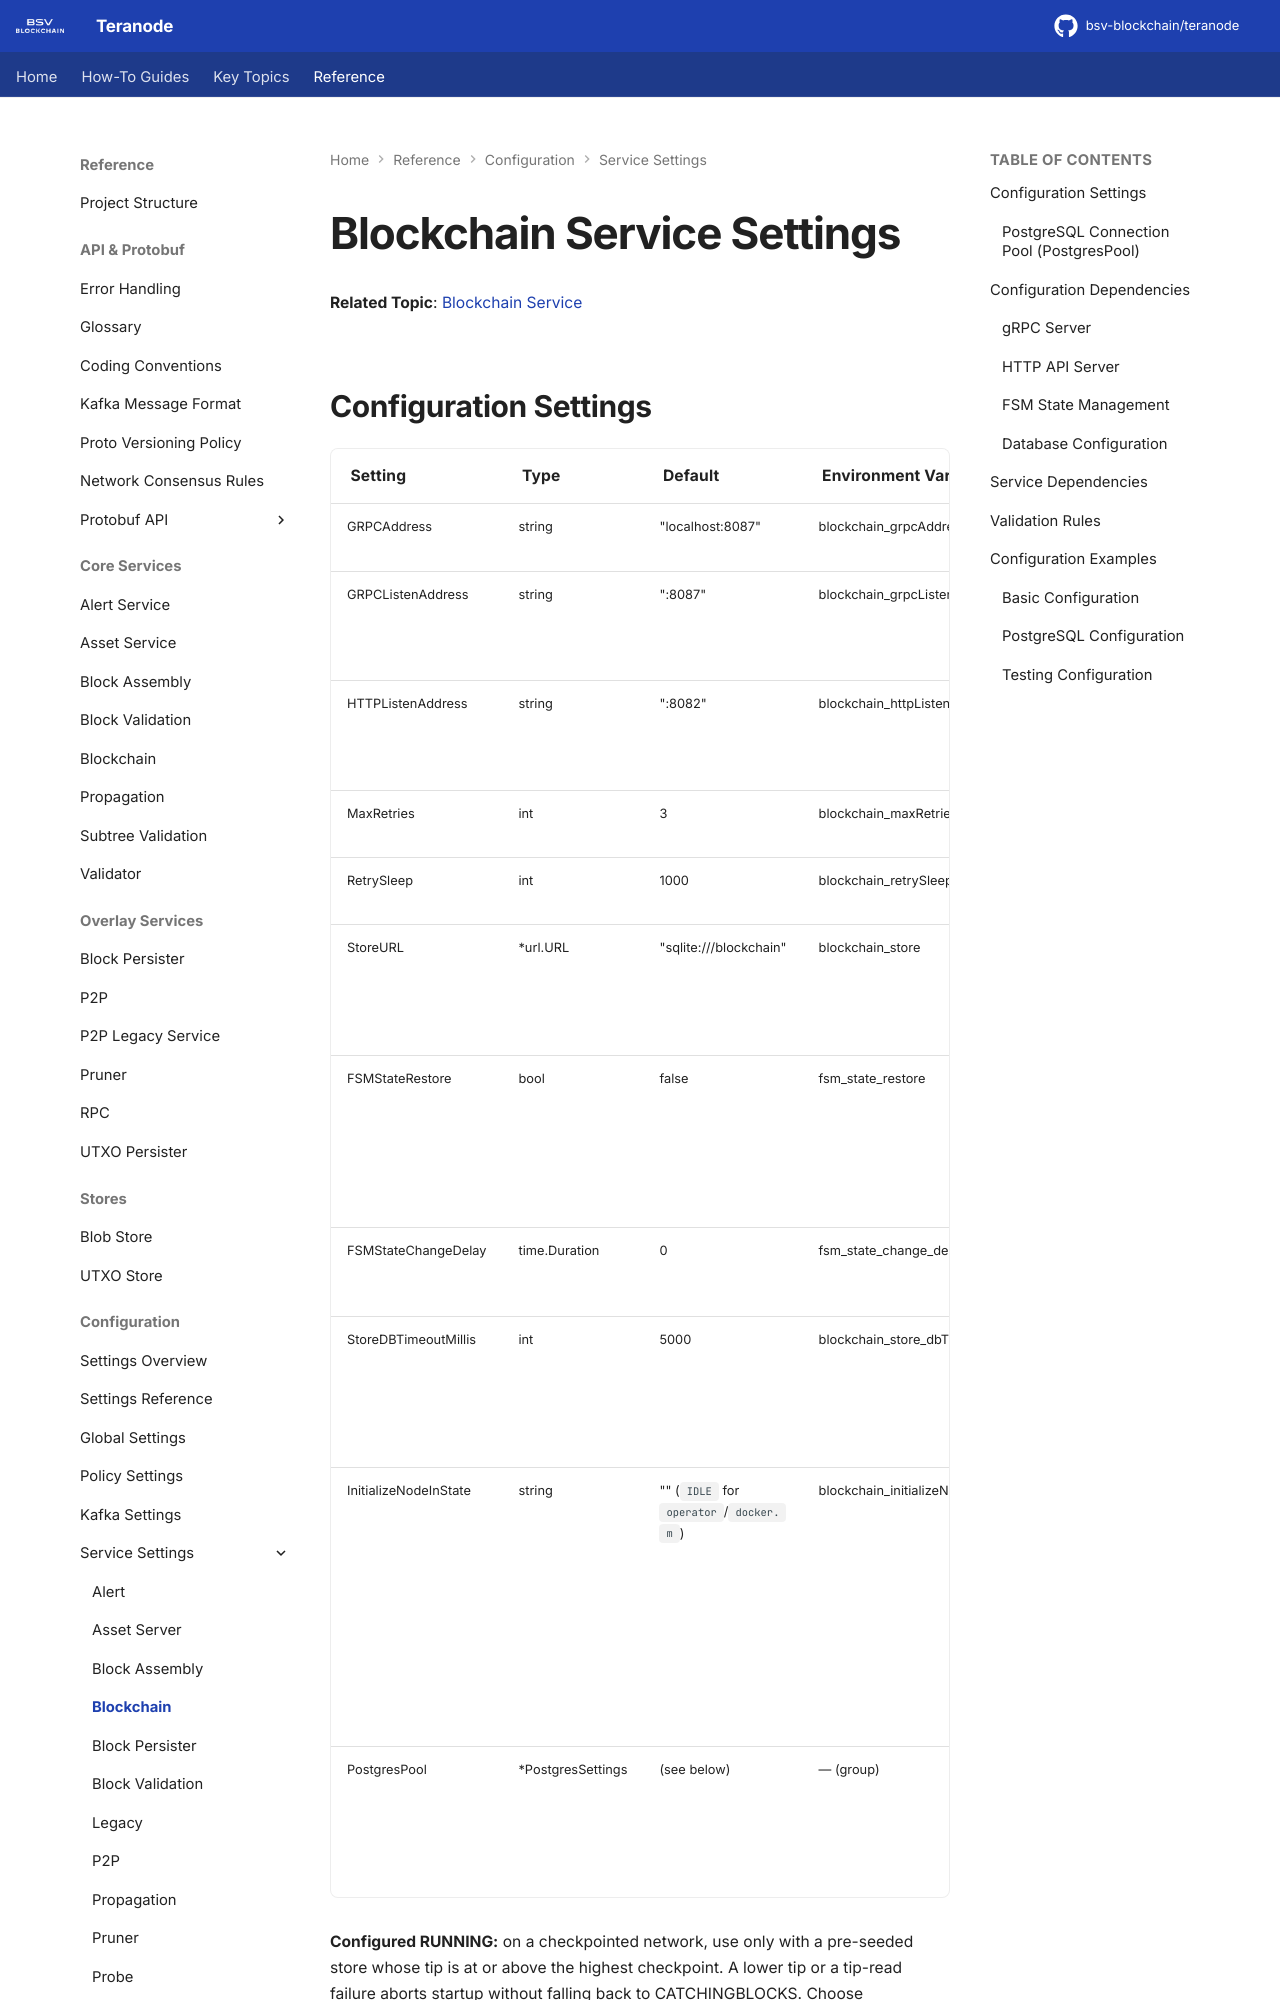

repository: bsv-blockchain/teranode · page: references/settings/services/blockchain_settings/index.html · generator: mkdocs

# Blockchain Service Settings

**Related Topic**: [Blockchain Service](../../../topics/services/blockchain.md)

## Configuration Settings

| Setting | Type | Default | Environment Variable | Usage |
|---------|------|---------|---------------------|-------|
| GRPCAddress | string | "localhost:8087" | blockchain_grpcAddress | Client connection address |
| GRPCListenAddress | string | ":8087" | blockchain_grpcListenAddress | gRPC server binding (optional, skips health checks if empty) |
| HTTPListenAddress | string | ":8082" | blockchain_httpListenAddress | **CRITICAL** - HTTP server binding (fails during Start() if empty) |
| MaxRetries | int | 3 | blockchain_maxRetries | Retry attempts for operations |
| RetrySleep | int | 1000 | blockchain_retrySleep | Retry delay timing (milliseconds) |
| StoreURL | *url.URL | "sqlite:///blockchain" | blockchain_store | **CRITICAL** - Database connection (fails during daemon startup if null) |
| FSMStateRestore | bool | false | fsm_state_restore | **UNUSED** - Previously triggered FSM restore via RPC service, implementation is currently disabled |
| FSMStateChangeDelay | time.Duration | 0 | fsm_state_change_delay | **TESTING ONLY** - Delays FSM state transitions |
| StoreDBTimeoutMillis | int | 5000 | blockchain_store_dbTimeoutMillis | Per-operation FSM checkpoint-read and persistence timeout; non-positive uses 5000 ms |
| InitializeNodeInState | string | "" (`IDLE` for `operator`/`docker.m`) | blockchain_initializeNodeInState | Fresh-node FSM state: IDLE, CATCHINGBLOCKS, or RUNNING. Empty means CATCHINGBLOCKS; persisted state takes precedence and bypasses this setting’s validation; invalid values fail fresh-node startup |
| PostgresPool | *PostgresSettings | (see below) | — (group) | PostgreSQL connection pool settings, configured with the `blockchain_postgres_*` keys below |

**Configured RUNNING:** on a checkpointed network, use only with a pre-seeded
store whose tip is at or above the highest checkpoint. A lower tip or a tip-read
failure aborts startup without falling back to CATCHINGBLOCKS. Choose
`CATCHINGBLOCKS` to synchronize a fresh node. Networks without checkpoints allow
configured RUNNING directly.
